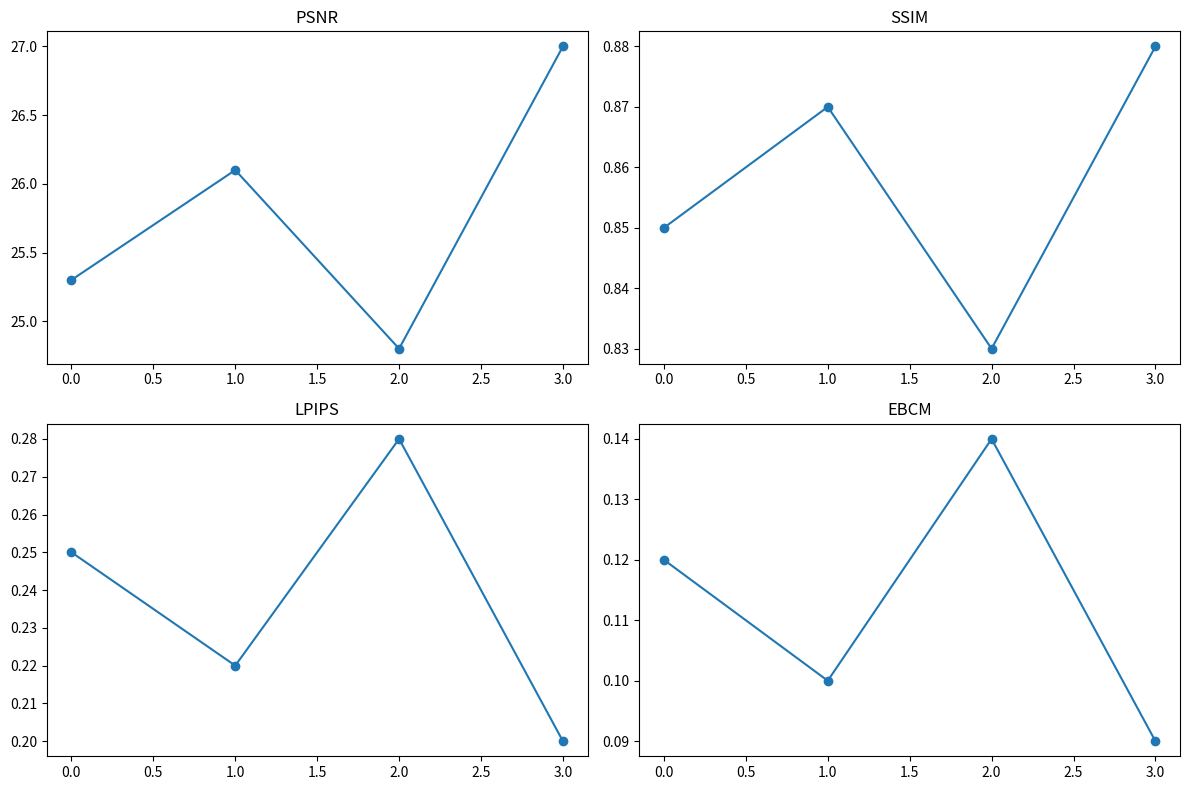

Write the Python code that produced this figure.
import matplotlib.pyplot as plt
# Dummy lists to store metrics (replace these with your actual metric values)
psnr_list = [25.3, 26.1, 24.8, 27.0]
ssim_list = [0.85, 0.87, 0.83, 0.88]
lpips_list = [0.25, 0.22, 0.28, 0.20]
ebcm_list = [0.12, 0.10, 0.14, 0.09]
# Plot metrics in subplots
plt.figure(figsize=(12,8))
plt.subplot(2,2,1)
plt.plot(psnr_list, marker='o')
plt.title('PSNR')
plt.subplot(2,2,2)
plt.plot(ssim_list, marker='o')
plt.title('SSIM')
plt.subplot(2,2,3)
plt.plot(lpips_list, marker='o')
plt.title('LPIPS')
plt.subplot(2,2,4)
plt.plot(ebcm_list, marker='o')
plt.title('EBCM')
plt.tight_layout()
plt.show()
